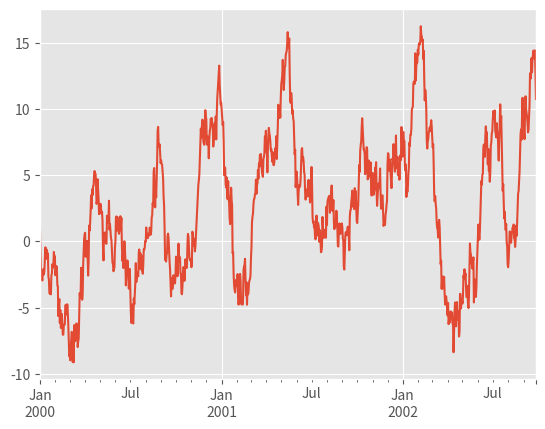

Generate this figure with matplotlib:
import matplotlib.pyplot as plt
import pandas as pd #this is how I usually import pandas
import numpy as np
import sys #only needed to determine Python version number
import matplotlib #only needed to determine Matplotlib version number
matplotlib.style.use('ggplot')
ts = pd.Series(np.random.randn(1000), index=pd.date_range('1/1/2000', periods=1000))
ts = ts.cumsum()
ts.plot()
plt.show()